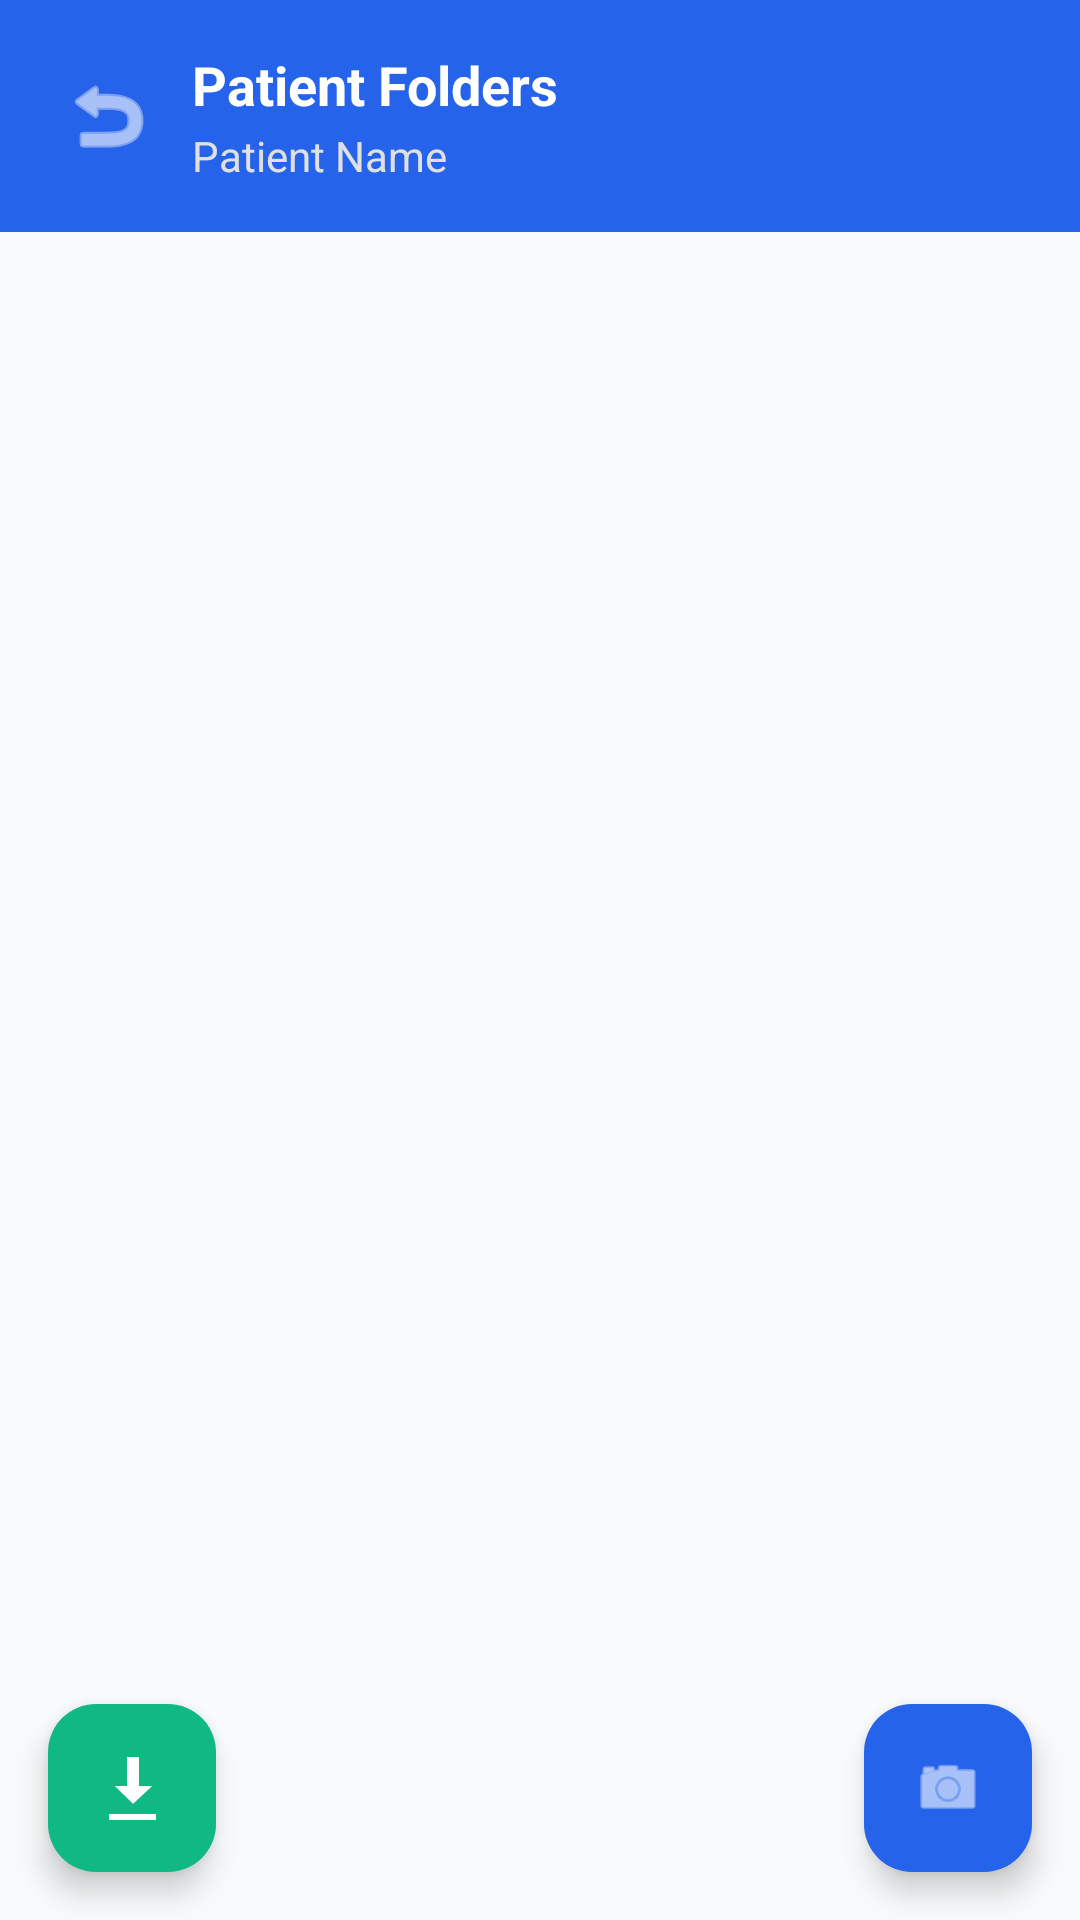

Layout XML and referenced resources for this Android screen:
<!-- AndroidManifest.xml: application theme Theme.HospitalManagement -->
<!-- res/layout/activity_folder_view.xml -->
<?xml version="1.0" encoding="utf-8"?>
<androidx.coordinatorlayout.widget.CoordinatorLayout xmlns:android="http://schemas.android.com/apk/res/android"
    xmlns:app="http://schemas.android.com/apk/res-auto"
    android:layout_width="match_parent"
    android:layout_height="match_parent"
    android:background="#F9FAFB">

    <LinearLayout
        android:layout_width="match_parent"
        android:layout_height="match_parent"
        android:orientation="vertical">

        
        <LinearLayout
            android:layout_width="match_parent"
            android:layout_height="wrap_content"
            android:orientation="horizontal"
            android:padding="16dp"
            android:background="@color/primary"
            android:gravity="center_vertical">

            <ImageButton
                android:id="@+id/btnBack"
                android:layout_width="40dp"
                android:layout_height="40dp"
                android:src="@android:drawable/ic_menu_revert"
                android:background="?attr/selectableItemBackgroundBorderless"
                android:tint="@android:color/white" />

            <LinearLayout
                android:layout_width="0dp"
                android:layout_height="wrap_content"
                android:layout_weight="1"
                android:orientation="vertical"
                android:layout_marginStart="8dp">

                <TextView
                    android:layout_width="wrap_content"
                    android:layout_height="wrap_content"
                    android:text="Patient Folders"
                    android:textSize="18sp"
                    android:textStyle="bold"
                    android:textColor="@android:color/white" />

                <TextView
                    android:id="@+id/tvPatientName"
                    android:layout_width="wrap_content"
                    android:layout_height="wrap_content"
                    android:text="Patient Name"
                    android:textSize="14sp"
                    android:textColor="#E0E0E0"
                    android:layout_marginTop="2dp" />
            </LinearLayout>
        </LinearLayout>

        
        <FrameLayout
            android:layout_width="match_parent"
            android:layout_height="match_parent">

            <androidx.recyclerview.widget.RecyclerView
                android:id="@+id/rvFolders"
                android:layout_width="match_parent"
                android:layout_height="match_parent"
                android:padding="16dp"
                android:clipToPadding="false" />

            <TextView
                android:id="@+id/tvEmpty"
                android:layout_width="wrap_content"
                android:layout_height="wrap_content"
                android:layout_gravity="center"
                android:text="No folders available"
                android:textSize="16sp"
                android:textColor="#6B7280"
                android:visibility="gone" />

            <ProgressBar
                android:id="@+id/progressBar"
                android:layout_width="wrap_content"
                android:layout_height="wrap_content"
                android:layout_gravity="center"
                android:indeterminateTint="@color/primary"
                android:visibility="gone" />
        </FrameLayout>
    </LinearLayout>

    
    <com.google.android.material.floatingactionbutton.FloatingActionButton
        android:id="@+id/fabScan"
        android:layout_width="wrap_content"
        android:layout_height="wrap_content"
        android:layout_gravity="bottom|end"
        android:layout_margin="16dp"
        android:layout_marginBottom="80dp"
        android:src="@android:drawable/ic_menu_camera"
        app:tint="@android:color/white"
        app:backgroundTint="@color/primary" />

    <com.google.android.material.floatingactionbutton.FloatingActionButton
        android:id="@+id/fabDownloadAll"
        android:layout_width="wrap_content"
        android:layout_height="wrap_content"
        android:layout_gravity="bottom|start"
        android:layout_margin="16dp"
        android:src="@android:drawable/stat_sys_download"
        app:tint="@android:color/white"
        app:backgroundTint="#10B981" />
</androidx.coordinatorlayout.widget.CoordinatorLayout>
<!-- resources referenced by this layout -->
<resources>
  <color name="primary">#2563EB</color>
  <style name="Theme.HospitalManagement" parent="Base.Theme.HospitalManagement" />
  <style name="Base.Theme.HospitalManagement" parent="Theme.Material3.DayNight.NoActionBar">
          
          <item name="colorPrimary">@color/primary</item>
          <item name="colorPrimaryVariant">@color/primary_dark</item>
          <item name="colorOnPrimary">@color/white</item>
          
          
          <item name="colorSecondary">@color/accent</item>
          <item name="colorSecondaryVariant">@color/accent_dark</item>
          <item name="colorOnSecondary">@color/white</item>
          
          
          <item name="android:statusBarColor">@color/primary_dark</item>
          
          
          <item name="android:colorBackground">@color/background</item>
          <item name="colorSurface">@color/surface</item>
          
          
          <item name="android:textColorPrimary">@color/text_primary</item>
          <item name="android:textColorSecondary">@color/text_secondary</item>
          <item name="android:textColorHint">@color/text_hint</item>
      </style>
  <color name="primary_dark">#1E40AF</color>
  <color name="white">#FFFFFFFF</color>
  <color name="accent">#10B981</color>
  <color name="accent_dark">#059669</color>
  <color name="background">#F9FAFB</color>
  <color name="surface">#FFFFFF</color>
  <color name="text_primary">#111827</color>
  <color name="text_secondary">#6B7280</color>
  <color name="text_hint">#9CA3AF</color>
</resources>
